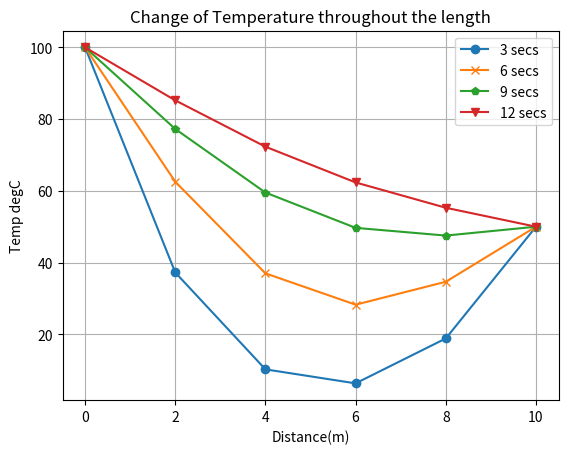

This figure's Python source:
# HW 04: Problem 01
import matplotlib.pyplot as plt
import numpy as np
t = 0
dt = 0.1
lamb = 0.020875
# Initial Condition
x = [100, 0, 0, 0, 0, 50]
# Boundary Condition
xn = [100, 0, 0, 0, 0, 50]
# Applying Condition
# After 3 sec
for m in range(30):
    for i in range(1, 5):
        xn[i] = (x[i] + (lamb * (x[i-1] - 2 * x[i] + x[i+1])))
    xn = x
x3 = x
x_a = np.linspace(0, 10, 6)
plt.plot(x_a, x3, marker = 'o')
# After 6 sec
for m in range(60):
    for i in range(1, 5):
        xn[i] = (x[i] + (lamb * (x[i-1] - 2 * x[i] + x[i+1])))
    x = xn
x6 = x
x_a = np.linspace(0, 10, 6)
plt.plot(x_a, x6, marker = 'x')
# After 9 sec
for m in range(90):
    for i in range(1, 5):
        xn[i] = (x[i] + (lamb * (x[i-1] - 2 * x[i] + x[i+1])))
    x = xn
x9 = x
x_a = np.linspace(0, 10, 6)
plt.plot(x_a, x9, marker = 'p')
# After 12 sec
for m in range(120):
    for i in range(1, 5):
        xn[i] = (x[i] + (lamb * (x[i-1] - 2 * x[i] + x[i+1])))
    x = xn
x12 = x
x_a = np.linspace(0, 10, 6)
plt.plot(x_a, x12, marker = 'v')
# Plotting
plt.xlabel('Distance(m)') # X-Axis
plt.ylabel('Temp degC') # Y-axis
plt.title('Change of Temperature throughout the length')
plt.legend(['3 secs','6 secs','9 secs','12 secs'])
plt.grid('True')
plt.show()


